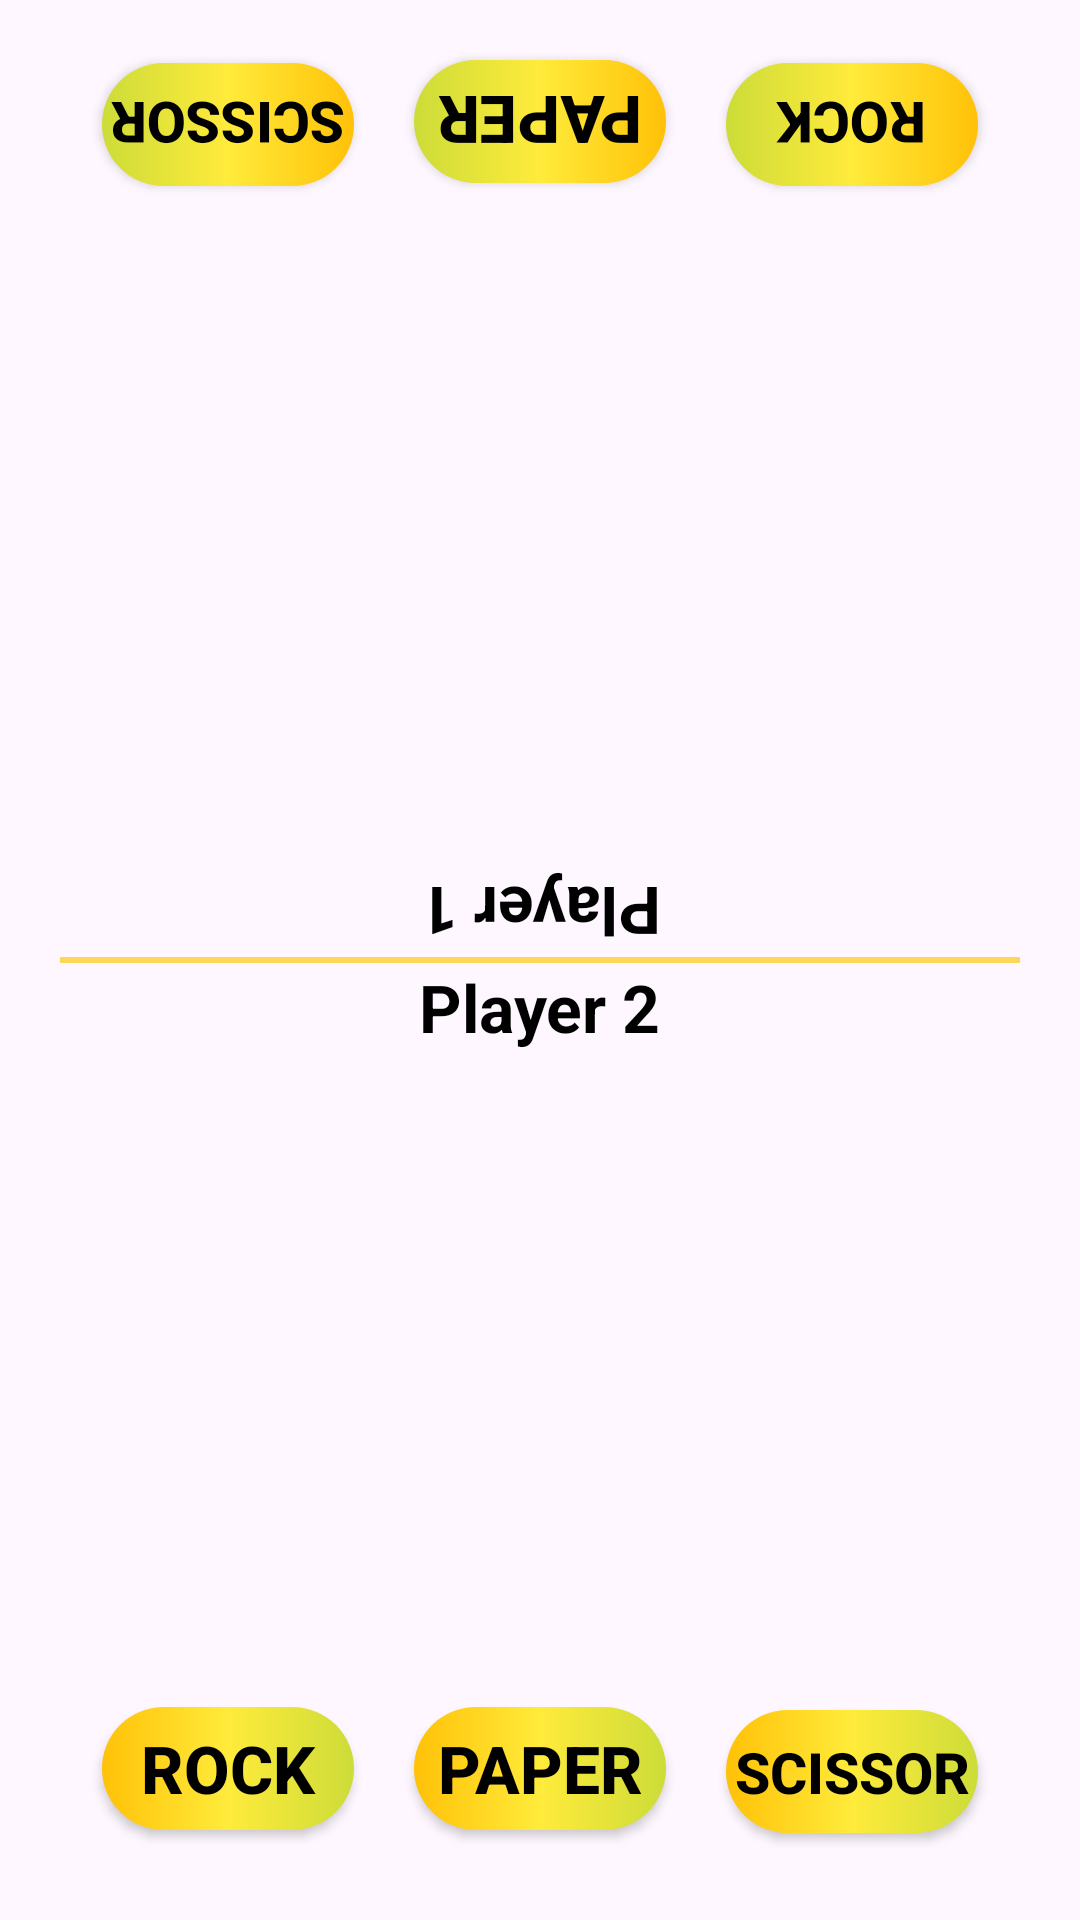

Reconstruct the res/layout file that produces this screen, plus the resources it refers to.
<!-- AndroidManifest.xml: application theme Theme.StonePaperSesior -->
<!-- res/layout/activity_play_with_other.xml -->
<?xml version="1.0" encoding="utf-8"?>
<androidx.constraintlayout.widget.ConstraintLayout xmlns:android="http://schemas.android.com/apk/res/android"
    xmlns:app="http://schemas.android.com/apk/res-auto"
    xmlns:tools="http://schemas.android.com/tools"
    android:padding="10dp"
    android:layout_width="match_parent"
    android:layout_height="match_parent"
    tools:context=".PlayWithOther">

    <View
        android:id="@+id/centerview"
        android:layout_width="match_parent"
        android:layout_height="2dp"
        android:background="#ffd659"
        android:layout_margin="10dp"
        app:layout_constraintBottom_toBottomOf="parent"
        app:layout_constraintEnd_toEndOf="parent"
        app:layout_constraintStart_toStartOf="parent"
        app:layout_constraintTop_toTopOf="parent" />

    <TextView
        android:id="@+id/PlayerName2"
        android:layout_width="wrap_content"
        android:layout_height="wrap_content"
        android:text="Player 2"
        android:textSize="22sp"
        android:textStyle="bold"
        android:textColor="@color/black"
        app:layout_constraintTop_toBottomOf="@+id/centerview"
        app:layout_constraintEnd_toEndOf="parent"
        app:layout_constraintStart_toStartOf="parent"
         />
    <TextView
        android:id="@+id/PlayerName1"
        android:layout_width="wrap_content"
        android:layout_height="wrap_content"
        android:text="Player 1"
        android:textSize="22sp"
        android:textStyle="bold"
        android:textColor="@color/black"
        app:layout_constraintBottom_toTopOf="@+id/centerview"
        android:rotation="180"
        app:layout_constraintEnd_toEndOf="parent"
        app:layout_constraintStart_toStartOf="parent"
        />

    <LinearLayout
        android:id="@+id/linearLayout"
        android:layout_width="wrap_content"
        android:layout_height="wrap_content"
        android:gravity="center"
        android:orientation="horizontal"
        app:layout_constraintEnd_toEndOf="parent"
        app:layout_constraintStart_toStartOf="parent"
        app:layout_constraintTop_toBottomOf="@+id/PlayerName2">

        <ImageView
            android:id="@+id/ivP2Star1"
            android:layout_width="32dp"
            android:layout_height="32dp"
            android:padding="1dp"
            android:src="@drawable/no_star" />

        <ImageView
            android:id="@+id/ivP2Star2"
            android:layout_width="32dp"
            android:layout_height="32dp"
            android:padding="1dp"
            android:src="@drawable/no_star" />

        <ImageView
            android:id="@+id/ivP2Star3"
            android:layout_width="32dp"
            android:layout_height="32dp"
            android:padding="1dp"
            android:src="@drawable/no_star" />

    </LinearLayout>

    <LinearLayout
        android:id="@+id/linearLayout2"
        android:layout_width="wrap_content"
        android:layout_height="wrap_content"
        android:gravity="center"
        android:orientation="horizontal"
        android:rotation="180"
        app:layout_constraintBottom_toTopOf="@+id/PlayerName1"
        app:layout_constraintEnd_toEndOf="parent"
        app:layout_constraintStart_toStartOf="parent">

        <ImageView
            android:id="@+id/ivP1Star1"
            android:layout_width="32dp"
            android:layout_height="32dp"
            android:padding="1dp"
            android:src="@drawable/no_star" />

        <ImageView
            android:id="@+id/ivP1Star2"
            android:layout_width="32dp"
            android:layout_height="32dp"
            android:padding="1dp"
            android:src="@drawable/no_star" />

        <ImageView
            android:id="@+id/ivP1Star3"
            android:layout_width="32dp"
            android:layout_height="32dp"
            android:padding="1dp"
            android:src="@drawable/no_star" />

    </LinearLayout>

    <LinearLayout
        android:id="@+id/linearLayout4"
        android:layout_width="312dp"
        android:layout_height="61dp"
        android:layout_marginBottom="10dp"
        android:orientation="horizontal"
        app:layout_constraintBottom_toBottomOf="parent"
        app:layout_constraintEnd_toEndOf="parent"
        app:layout_constraintStart_toStartOf="parent">

        <androidx.appcompat.widget.AppCompatButton
            android:id="@+id/btn2rock"
            android:layout_width="0dp"
            android:layout_height="wrap_content"
            android:layout_margin="10dp"
            android:layout_weight="1"
            android:background="@drawable/gradient_bg"
            android:text="Rock"
            android:textColor="@color/black"
            android:textSize="22sp"
            android:textStyle="bold" />

        <androidx.appcompat.widget.AppCompatButton
            android:id="@+id/btn2paper"
            android:layout_width="0dp"
            android:layout_height="wrap_content"
            android:layout_margin="10dp"
            android:layout_weight="1"
            android:background="@drawable/gradient_bg"
            android:text="Paper"
            android:textColor="@color/black"
            android:textSize="22sp"
            android:textStyle="bold" />

        <androidx.appcompat.widget.AppCompatButton
            android:id="@+id/btn2scissor"
            android:layout_width="0dp"
            android:layout_height="wrap_content"
            android:layout_margin="10dp"
            android:layout_weight="1"
            android:background="@drawable/gradient_bg"
            android:text="SCISSOR"
            android:textColor="@color/black"
            android:textSize="19sp"
            android:textStyle="bold" />


    </LinearLayout>

    <LinearLayout
        android:id="@+id/linearLayout3"
        android:layout_width="312dp"
        android:layout_height="61dp"
        android:orientation="horizontal"
        app:layout_constraintEnd_toEndOf="parent"
        app:layout_constraintStart_toStartOf="parent"
        app:layout_constraintTop_toTopOf="parent">

        <androidx.appcompat.widget.AppCompatButton
            android:id="@+id/btn1scissor"
            android:layout_width="0dp"
            android:layout_height="wrap_content"
            android:layout_margin="10dp"
            android:layout_weight="1"
            android:background="@drawable/gradient_bg"
            android:rotation="180"
            android:text="scissor"
            android:textColor="@color/black"
            android:textSize="19sp"
            android:textStyle="bold" />

        <androidx.appcompat.widget.AppCompatButton
            android:id="@+id/btn1paper"
            android:layout_width="0dp"
            android:layout_height="wrap_content"
            android:layout_margin="10dp"
            android:layout_weight="1"
            android:background="@drawable/gradient_bg"
            android:rotation="180"
            android:text="Paper"
            android:textColor="@color/black"
            android:textSize="22sp"
            android:textStyle="bold" />

        <androidx.appcompat.widget.AppCompatButton
            android:id="@+id/btn1rock"
            android:layout_width="0dp"
            android:layout_height="wrap_content"
            android:layout_margin="10dp"
            android:layout_weight="1"
            android:background="@drawable/gradient_bg"
            android:rotation="180"
            android:text="rock"
            android:textColor="@color/black"
            android:textSize="19sp"
            android:textStyle="bold" />


    </LinearLayout>

    <ImageView

        android:id="@+id/ivIconP1"
        android:layout_width="150dp"
        android:layout_height="150dp"
        android:rotation="180"
        app:layout_constraintBottom_toTopOf="@+id/linearLayout2"
        app:layout_constraintEnd_toEndOf="parent"
        app:layout_constraintStart_toStartOf="parent"
        app:layout_constraintTop_toBottomOf="@+id/linearLayout3"
        tools:src="@drawable/rock" />

    <ImageView
        android:id="@+id/ivIconP2"
        android:layout_width="150dp"
        android:layout_height="150dp"

        app:layout_constraintBottom_toTopOf="@+id/linearLayout4"
        app:layout_constraintEnd_toEndOf="parent"
        app:layout_constraintStart_toStartOf="parent"

        app:layout_constraintTop_toBottomOf="@+id/linearLayout"
        tools:src="@drawable/paper" />

    <TextView
        android:id="@+id/tvP1Status"
        android:layout_width="wrap_content"
        android:layout_height="wrap_content"
        tools:text="Ready"
        android:textSize="20sp"
        android:textStyle="bold"
        android:textColor="@color/black"
        android:rotation="180"
        app:layout_constraintBottom_toTopOf="@+id/linearLayout2"
        app:layout_constraintEnd_toEndOf="parent"
        app:layout_constraintStart_toEndOf="@+id/ivIconP1"
        app:layout_constraintTop_toBottomOf="@+id/linearLayout3" />

    <TextView
        android:id="@+id/tvP2Status"
        android:layout_width="wrap_content"
        android:layout_height="wrap_content"
        android:textColor="@color/black"
        android:textSize="20sp"
        android:textStyle="bold"
        app:layout_constraintBottom_toTopOf="@+id/linearLayout4"
        app:layout_constraintEnd_toEndOf="parent"
        app:layout_constraintStart_toEndOf="@+id/ivIconP1"
        app:layout_constraintTop_toBottomOf="@+id/linearLayout"
        tools:text="Ready" />

</androidx.constraintlayout.widget.ConstraintLayout>
<!-- resources referenced by this layout -->
<resources>
  <!-- drawable gradient_bg (drawable) -->
  <?xml version="1.0" encoding="utf-8"?>
  <shape xmlns:android="http://schemas.android.com/apk/res/android"
      android:shape="rectangle">
      <corners android:radius="30dp"/>
      <gradient android:startColor="#FFC107"
          android:centerColor="#FFEB3B"
          android:endColor="#CDDC39"/>
  
  
  </shape>
  <style name="Theme.StonePaperSesior" parent="Base.Theme.StonePaperSesior" />
  <style name="Base.Theme.StonePaperSesior" parent="Theme.Material3.Light.NoActionBar">
          
          
      </style>
  <!-- not gathered from this repository: default colours our renderer supplied (Android Studio template values) -->
  <color name="black">#FF000000</color>
</resources>
